Run: headless pygame with SDL's dummy video driver; simulated clock (each Clock.tick advances the game by its frame time, no real sleeping); random seed 0; keys injected as events and as key.get_pressed() state; no mouse input.
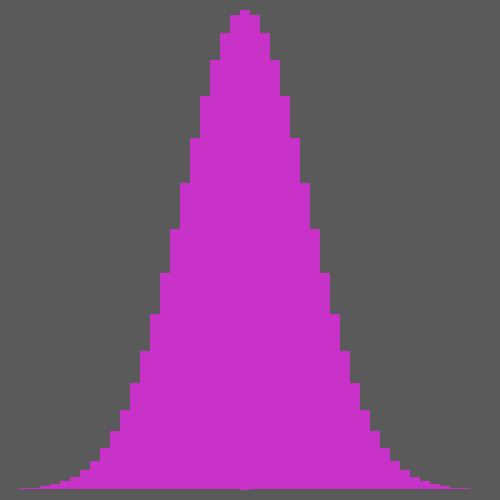
Frame 1 of 4 · flips 1–60 · no input
Frame 2 of 4 · flips 61–180 · tapped SPACE, RETURN · held RIGHT (→), D · screen unchanged from frame 1, image omitted
Frame 3 of 4 · flips 181–300 · held DOWN (↓), S · screen unchanged from frame 2, image omitted
Frame 4 of 4 · flips 301–420 · held LEFT (←), A, UP (↑), W · screen unchanged from frame 3, image omitted

The pygame program that drew these frames:

import pygame
import math


n = 160
height = []

for k in range(0, n+1):
    height.append(int(math.factorial(n)/(math.factorial(k)*math.factorial(n-k))))

max = 0
for item in height:
    if item > max:
        max = item

X, Y = 500, 500
win = pygame.display.set_mode((X, Y))
fps = 60

pygame.display.set_caption("binomial probability")


def draw_win():
    bg = pygame.Rect(0, 0, X, Y)
    pygame.draw.rect(win, (90, 90, 90), bg)
    trim = 0
    for item in range(0, n+1):
        if (height[item]/max)*480 < 1:
            trim += 1

    for item in range((trim//2), n+1-(trim//2)):
        square = pygame.Rect(10+((X-20)//(n+1-trim))*(1+item-(trim//2)), 490-(height[item]/max)*480, ((X-20)//(n+1-trim)), (height[item]/max)*480)
        pygame.draw.rect(win, (200, 50, 200), square)
    pygame.display.update()


def main():
    clock = pygame.time.Clock()
    run = 1
    while run:
        clock.tick(fps)
        for event in pygame.event.get():
            if event.type == pygame.QUIT:
                pygame.quit()
        draw_win()


if __name__ == "__main__":
    main()
